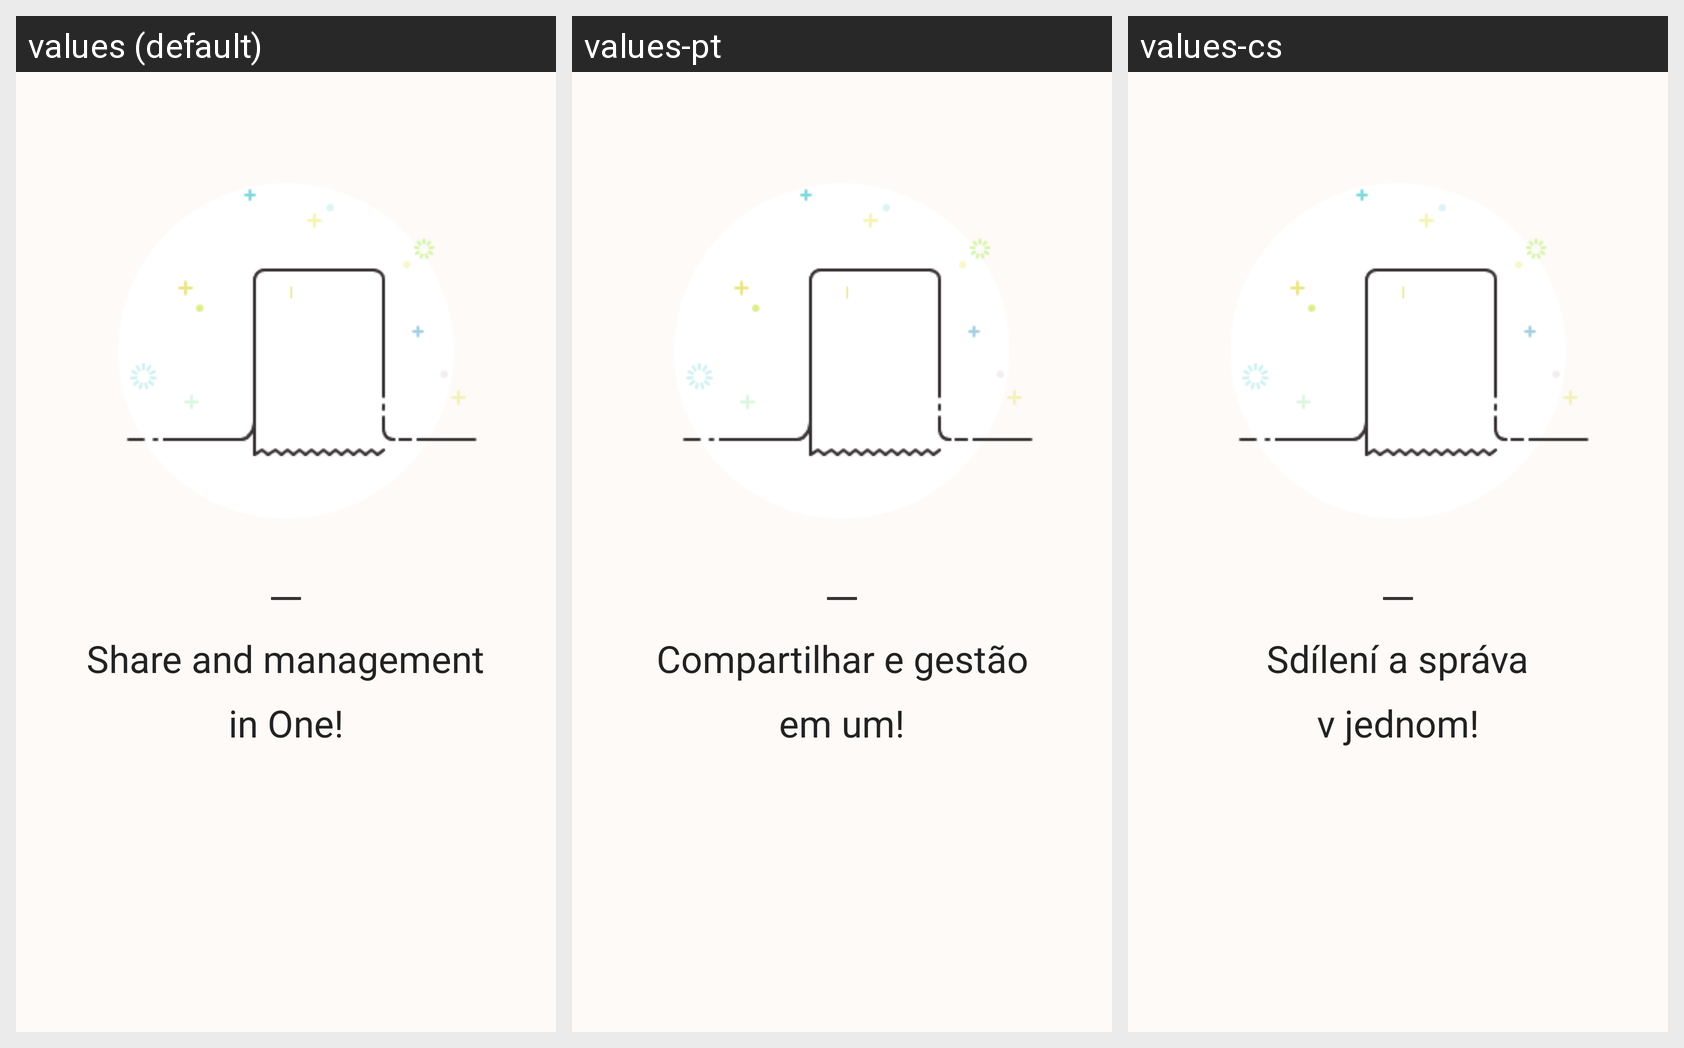

This grid shows one Android layout under several languages. Give, for every string resource on the screen, its name, the default text and each shown locale's text.
Android screen res/layout/view_randing_three.xml rendered under 3 locales, left to right: values (default), values-pt, values-cs. Device: Nexus 5 (rendered at 1080×1920; each locale shown at half size, 540×960, under a caption strip naming it); theme AppBaseTheme.
Other locales in the repository, not shown: values-de, values-en, values-es, values-fr, values-hi, values-it, values-ja, values-ko, values-ru.
Strings drawn on this screen, with the default value and each locale's value (text and hints the layout hard-codes, and strings that could not be matched under every locale, appear in the picture but are not listed):

onboard_randing_three_first_text
  values: Share and management
  values-pt: Compartilhar e gestão
  values-cs: Sdílení a správa

onboard_randing_three_second_text
  values: in One!
  values-pt: em um!
  values-cs: v jednom!
